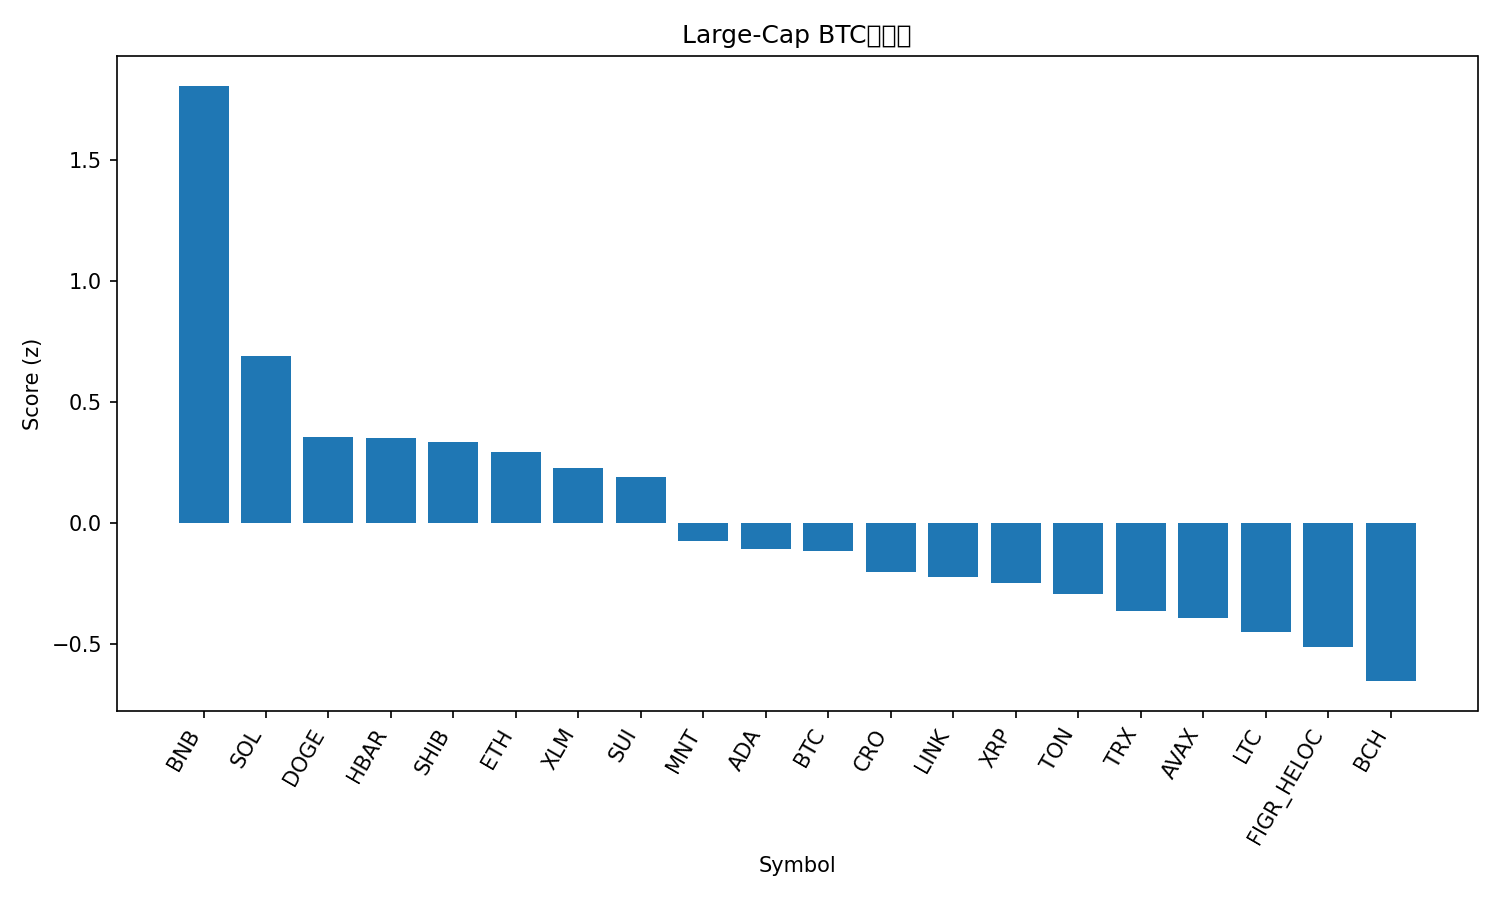

Data behind this chart, as committed beside it:
rank, name, symbol, price_btc, price_usd, pct_1h_btc, pct_24h_btc, pct_7d_btc, market_cap_rank, market_cap_usd, volume_usd, score
1, BNB, BNB, 0.009786, 1212, 0.8182, 3.929, 8.354, 5, 168705955027, 3133729524, 1.808
2, Solana, SOL, 0.001886, 233.6, 0.6665, -0.1281, 1.03, 6, 127404280961, 6558632698, 0.6906
3, Dogecoin, DOGE, 2.08e-06, 0.2575, 0.6636, -1.772, 0.01761, 8, 38934259997, 2610453676, 0.3586
4, Hedera, HBAR, 1.79e-06, 0.2214, 0.7204, -1.053, -6.931, 25, 9379792685, 212378209, 0.3509
5, Shiba Inu, SHIB, 1.02153e-10, 1.265e-05, 0.6057, -0.7798, -4.107, 31, 7454288868, 251250427, 0.3374
6, Ethereum, ETH, 0.03684, 4563, 0.3125, 0.06128, 0.327, 2, 550747991237, 31323425423, 0.2937
7, Stellar, XLM, 3.26e-06, 0.4043, 0.3707, -0.3476, -0.321, 19, 12925458556, 281829951, 0.2286
8, Sui, SUI, 2.939e-05, 3.64, 0.2973, -0.08091, -0.1661, 17, 13203011823, 1127541779, 0.1896
9, Mantle, MNT, 1.721e-05, 2.13, -0.9293, 5.501, 9.826, 34, 6926293421, 284119965, -0.07421
10, Cardano, ADA, 6.86e-06, 0.8491, 0.5042, -2.629, -3.776, 11, 31025659537, 1474596997, -0.1065
11, Bitcoin, BTC, 1.0, 123842, 0.0, 0.0, 0.0, 1, 2467722785582, 57236104598, -0.112
12, Cronos, CRO, 1.68e-06, 0.2086, 0.166, -1.347, -0.1323, 32, 7271959429, 34025107, -0.2011
13, Chainlink, LINK, 0.0001783, 22.09, 0.4712, -2.652, -6.182, 15, 14977971553, 877473920, -0.2231
14, XRP, XRP, 2.414e-05, 2.99, 0.2726, -1.434, -6.022, 3, 178973883065, 4731774467, -0.2453
15, Toncoin, TON, 2.293e-05, 2.84, 0.03012, -0.08011, -5.103, 33, 7150386905, 127912289, -0.2919
16, TRON, TRX, 2.78e-06, 0.3439, -0.113, 0.8746, -7.15, 10, 32554455360, 619147727, -0.3613
17, Avalanche, AVAX, 0.0002456, 30.42, 0.1593, -1.201, -7.249, 21, 12843930279, 723625943, -0.3896
18, Litecoin, LTC, 0.0009706, 120.2, -0.1685, -0.7934, 2.391, 26, 9182905004, 651669713, -0.4491
19, Figure Heloc, FIGR_HELOC, 8.06e-06, 1.0, 0.0, 0.0, -11.84, 20, 12846283608, 54120, -0.5118
20, Bitcoin Cash, BCH, 0.004825, 597.5, -0.2878, -0.1044, -3.571, 23, 11912282476, 195264642, -0.6515
21, Hyperliquid, HYPE, 0.0003939, 48.79, 0.2649, -3.636, -7.686, 18, 13210102589, 474719585, -0.7016
